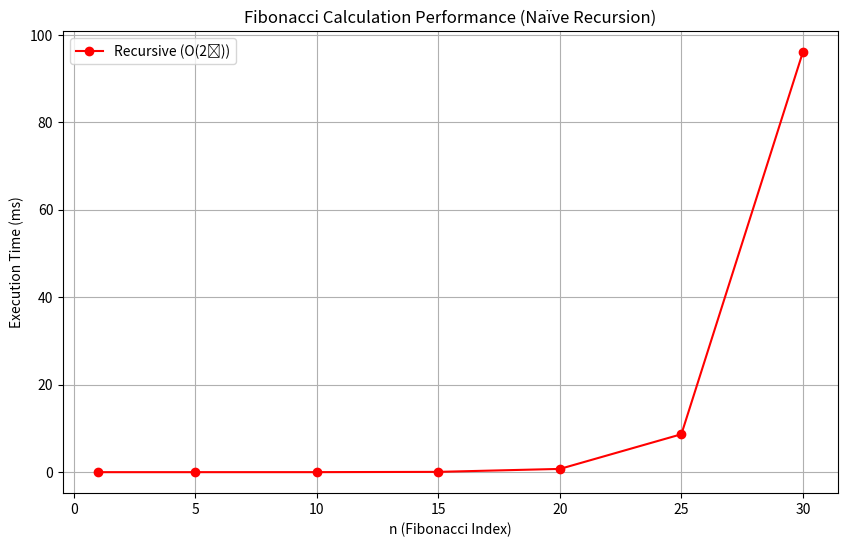

This figure's Python source:
import time
import matplotlib.pyplot as plt
import pandas as pd

# Naïve Recursive Fibonacci Calculation - This is the slowest method but serves as a baseline to show inefficiency.
# Time Complexity: O(2ⁿ) (Terrible for large n)
# Space Complexity: O(n) (Recursive stack)
def nth_fibonacci_recursive(n):
    if n <= 1:
        return n
    return nth_fibonacci_recursive(n - 1) + nth_fibonacci_recursive(n - 2)


def measure_performance_recursive():
    test_numbers = [1, 5, 10, 15, 20, 25, 30]
    execution_times = []

    for n in test_numbers:
        start_time = time.perf_counter()
        nth_fibonacci_recursive(n)
        end_time = time.perf_counter()
        execution_times.append((end_time - start_time) * 1000)
    
    # Convert execution times into a Pandas DataFrame for formatted output
    df = pd.DataFrame([execution_times], columns=test_numbers)

    # Print execution times as a table
    print("\nExecution Times using Naïve Recursion (O(2ⁿ))")
    print(df.to_string(index=False))

    # Plot the performance graph
    plt.figure(figsize=(10, 6))
    plt.plot(test_numbers, execution_times, marker="o",
             color="r", label="Recursive (O(2ⁿ))")
    plt.xlabel("n (Fibonacci Index)")
    plt.ylabel("Execution Time (ms)")
    plt.title("Fibonacci Calculation Performance (Naïve Recursion)")
    plt.legend()
    plt.grid(True)
    plt.show()


if __name__ == "__main__":
    measure_performance_recursive()
